Labelled photos from "dataset", an image-classification folder in rickyreyes10/ResNet50_transfer_learning_with_Soccer_Dataset. The possible labels are: soccer ball, soccer boots cleat, soccer goal net, soccer goalkeeper glove, soccer indoor soccer shoe, soccer jersey, soccer pants, soccer shin pads, soccer socks, soccer turf shoe.

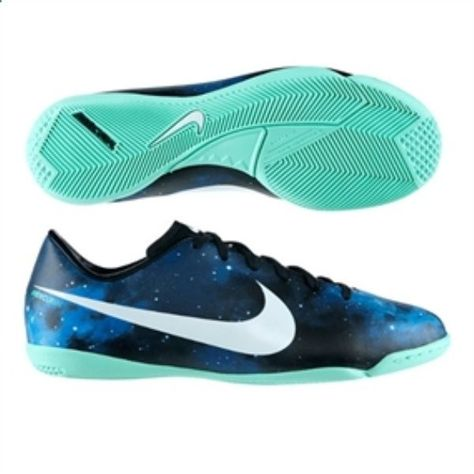
Label: soccer indoor soccer shoe

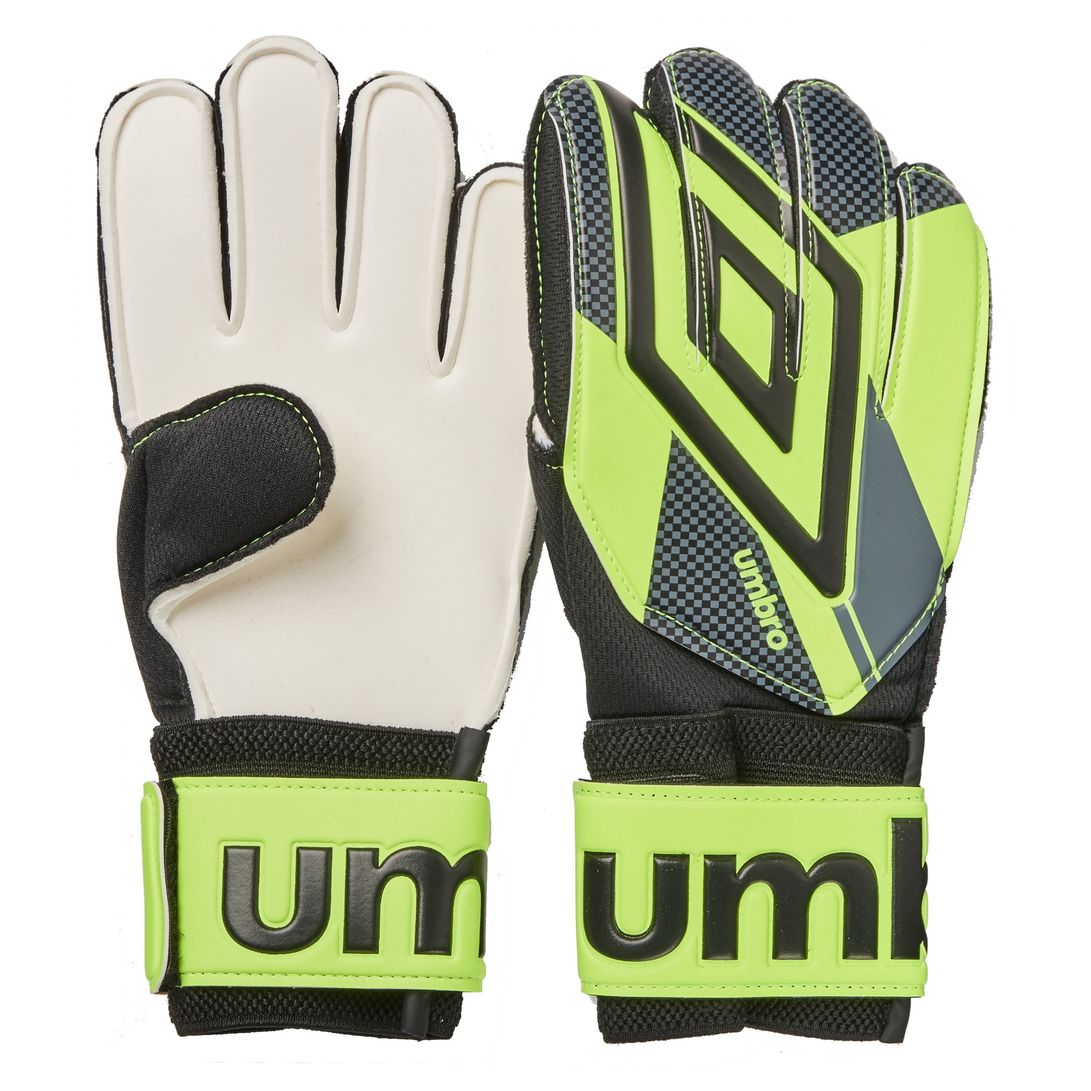
Label: soccer goalkeeper glove

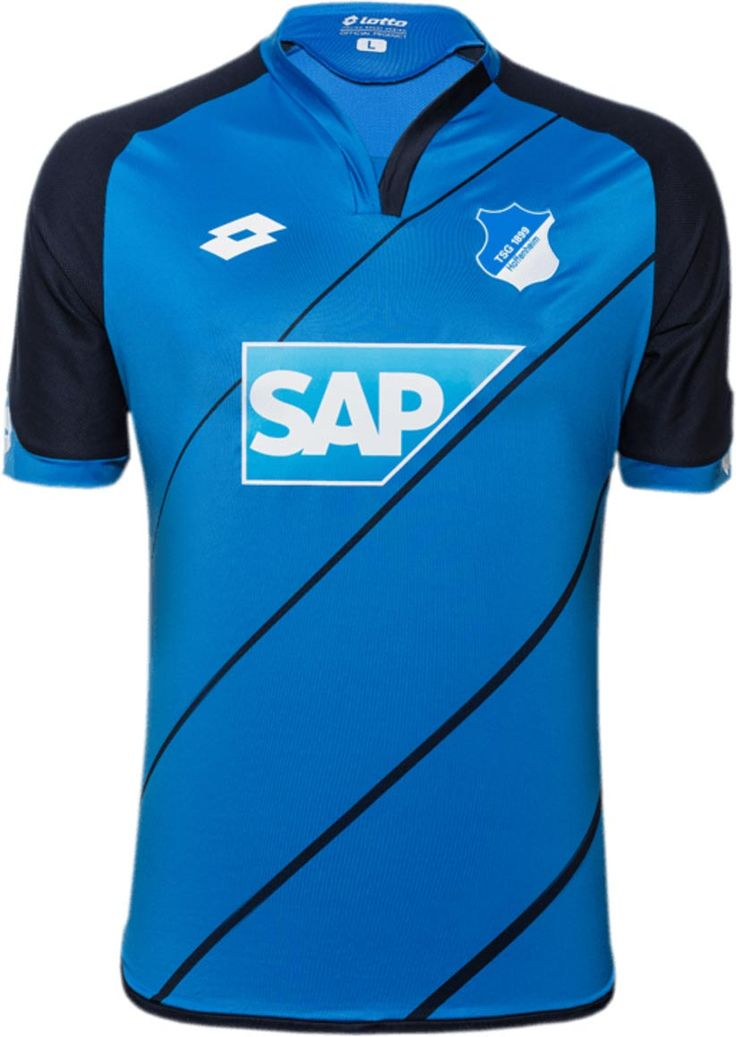
Label: soccer jersey

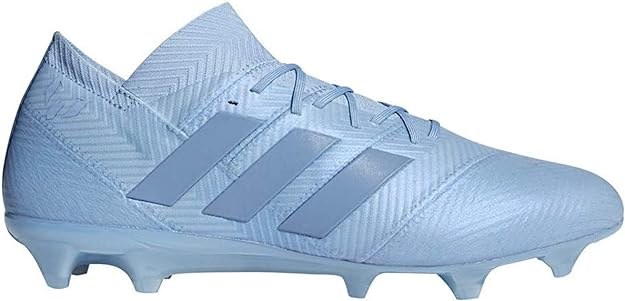
Label: soccer boots cleat

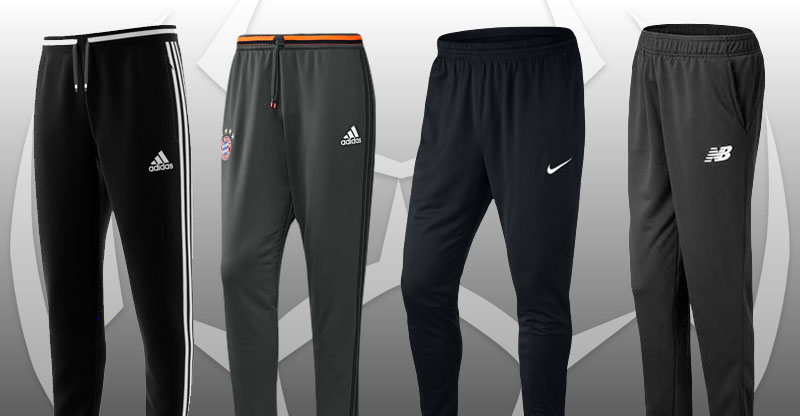
Label: soccer pants

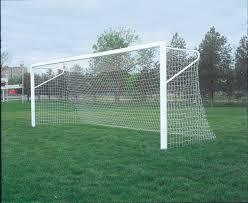
Label: soccer goal net
